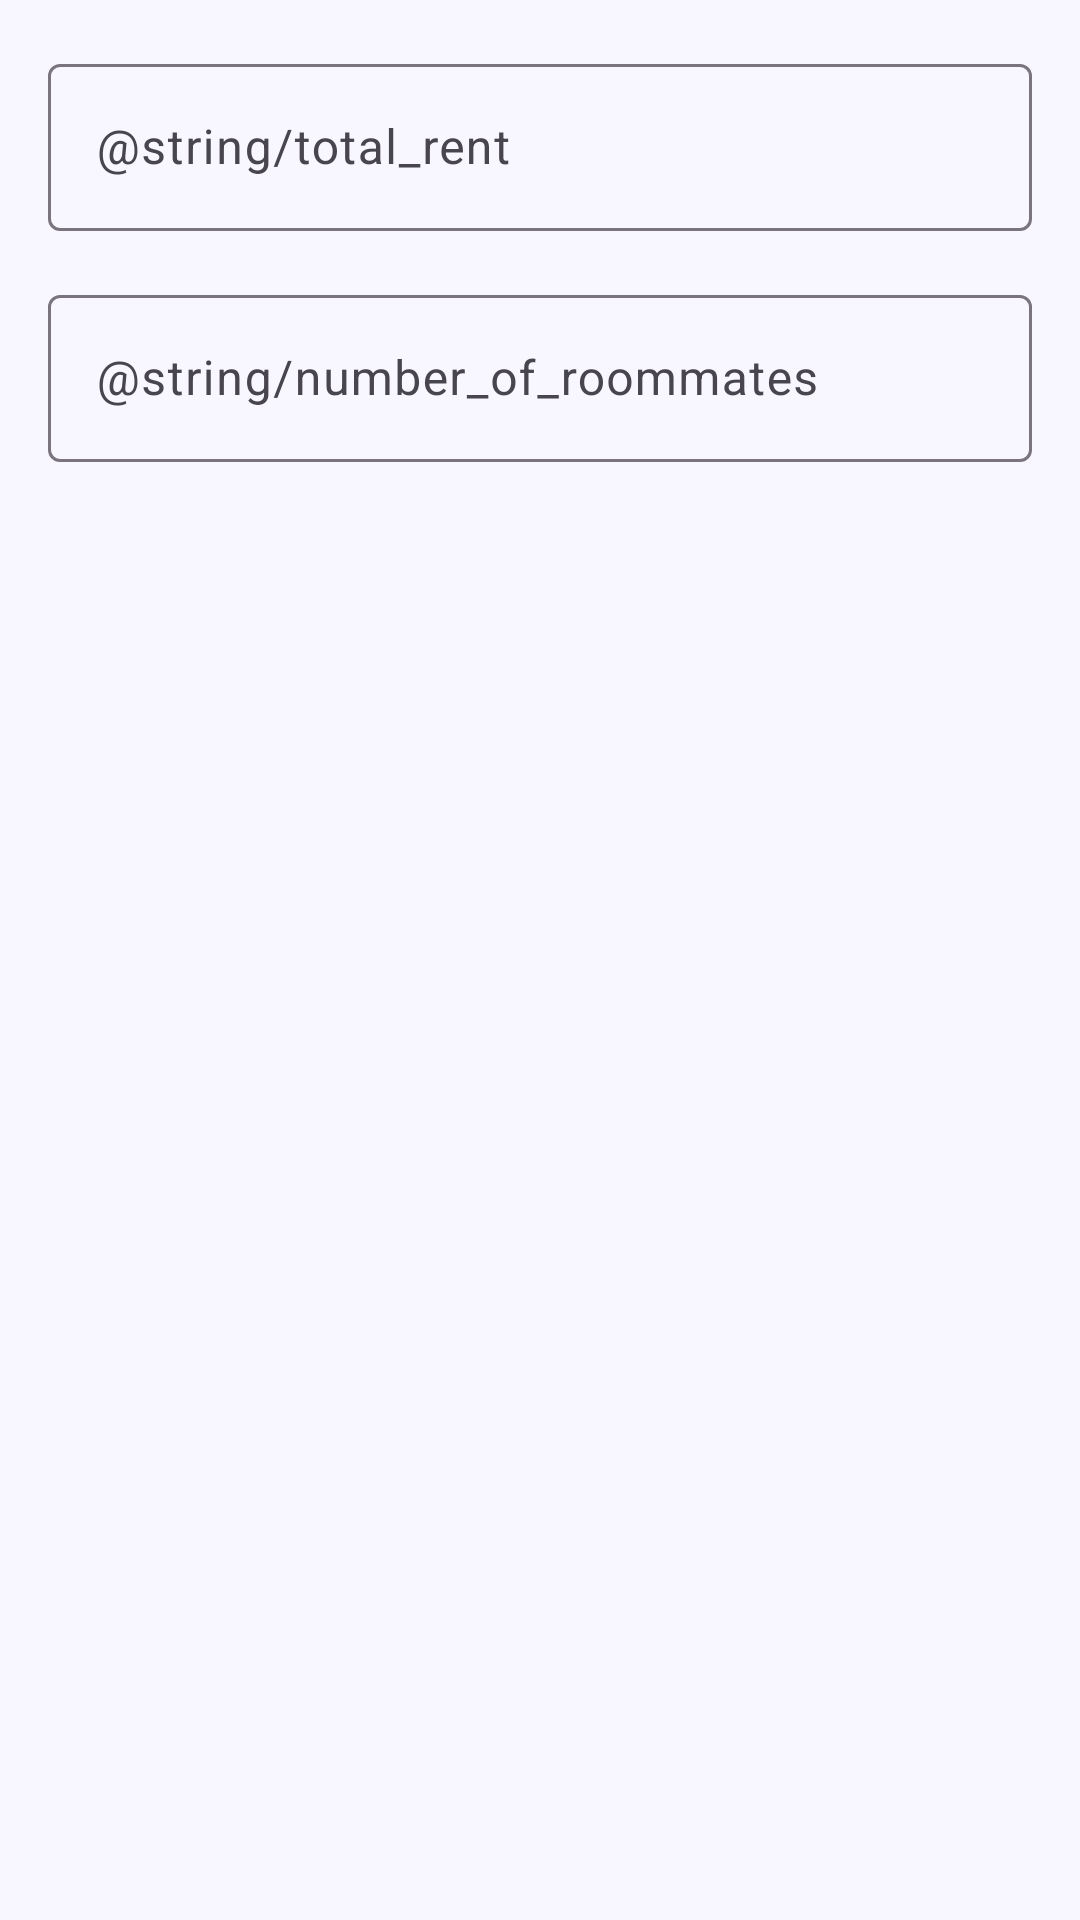

Here is an Android app screen rendered from its layout file. Give the layout XML and the strings, colors and styles it references.
<!-- AndroidManifest.xml: application theme Theme.StayMates -->
<!-- res/layout/dialog_rent_calculator.xml -->
<?xml version="1.0" encoding="utf-8"?>
<LinearLayout xmlns:android="http://schemas.android.com/apk/res/android"
    xmlns:app="http://schemas.android.com/apk/res-auto"
    android:layout_width="match_parent"
    android:layout_height="wrap_content"
    android:orientation="vertical"
    android:padding="@dimen/spacing_md">

    <com.google.android.material.textfield.TextInputLayout
        android:layout_width="match_parent"
        android:layout_height="wrap_content"
        android:hint="@string/total_rent"
        app:prefixText="$">

        <com.google.android.material.textfield.TextInputEditText
            android:id="@+id/totalRentInput"
            android:layout_width="match_parent"
            android:layout_height="wrap_content"
            android:inputType="numberDecimal" />

    </com.google.android.material.textfield.TextInputLayout>

    <com.google.android.material.textfield.TextInputLayout
        android:layout_width="match_parent"
        android:layout_height="wrap_content"
        android:layout_marginTop="@dimen/spacing_md"
        android:hint="@string/number_of_roommates">

        <com.google.android.material.textfield.TextInputEditText
            android:id="@+id/roommatesInput"
            android:layout_width="match_parent"
            android:layout_height="wrap_content"
            android:inputType="number" />

    </com.google.android.material.textfield.TextInputLayout>

</LinearLayout>
<!-- resources referenced by this layout -->
<resources>
  <dimen name="spacing_md">16dp</dimen>
  <style name="Theme.StayMates" parent="Base.Theme.StayMates" />
  <style name="Base.Theme.StayMates" parent="Theme.Material3.DayNight.NoActionBar">
          <item name="android:windowBackground">@color/colorBackground</item>
          <item name="android:statusBarColor">@android:color/transparent</item>
          <item name="android:navigationBarColor">@android:color/transparent</item>
          <item name="android:windowLightStatusBar" tools:targetApi="m">true</item>
      </style>
  <color name="colorBackground">#F8F7FF</color>
</resources>
